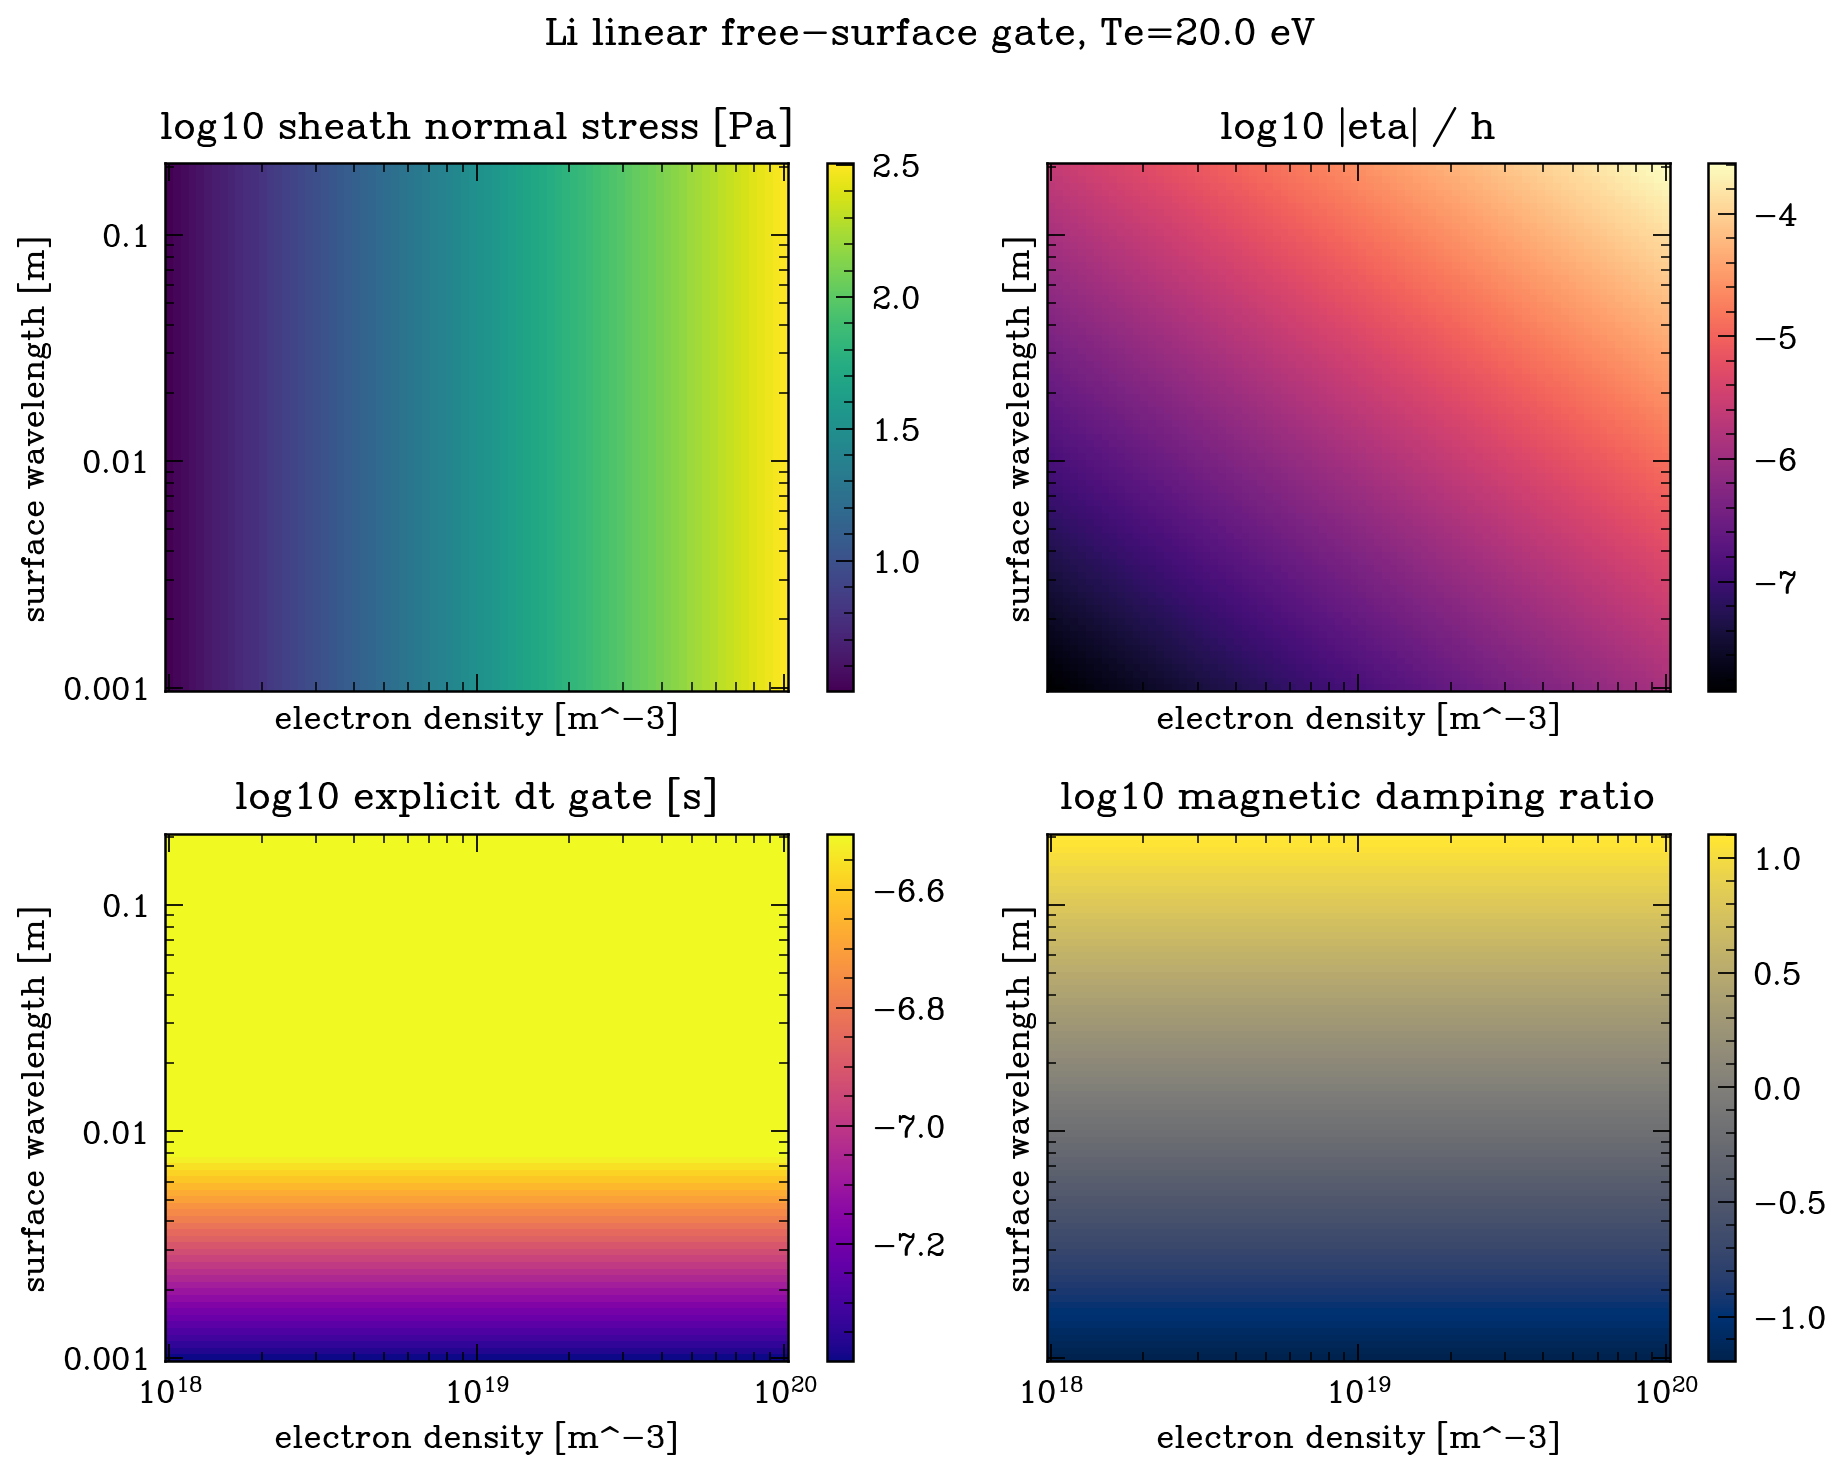

The data file committed next to this chart (first rows):
material, electron_density, electron_temperature_ev, wavelength, wavenumber, normal_stress, heat_flux, surface_stiffness, magnetic_stiffness, angular_frequency, period, magnetic_damping_rate, magnetic_damping_ratio, explicit_timestep, static_displacement, displacement_fraction, thermal_penetration_fraction, cells_per_wavelength, cells_across_layer, gate_score, linear_ok, surface_resolved, normal_resolved, timestep_ok
Li, 1e+18, 20.0, 0.001, 6283, 3.204, 691876, 125015006702, 125000000000, 1253389, 5.012955646566442e-06, 160000, 0.06383, 3.989183353257387e-08, 2.5631748959849963e-11, 1.2815874479924982e-08, 0.488, 10.0, 100.0, 2, True, False, True, False
Li, 1.0600258488068824e+18, 20.0, 0.001, 6283, 3.397, 733406, 125015006702, 125000000000, 1253389, 5.012955646566442e-06, 160000, 0.06383, 3.989183353257387e-08, 2.7170316447569884e-11, 1.3585158223784941e-08, 0.488, 10.0, 100.0, 2, True, False, True, False
Li, 1.1236548001387516e+18, 20.0, 0.001, 6283, 3.601, 777430, 125015006702, 125000000000, 1253389, 5.012955646566442e-06, 160000, 0.06383, 3.989183353257387e-08, 2.8801237754686866e-11, 1.4400618877343432e-08, 0.488, 10.0, 100.0, 2, True, False, True, False
Li, 1.191103133283008e+18, 20.0, 0.001, 6283, 3.817, 824096, 125015006702, 125000000000, 1253389, 5.012955646566442e-06, 160000, 0.06383, 3.989183353257387e-08, 3.0530056497600776e-11, 1.5265028248800388e-08, 0.488, 10.0, 100.0, 2, True, False, True, False
Li, 1.2626001098748577e+18, 20.0, 0.001, 6283, 4.046, 873563, 125015006702, 125000000000, 1253389, 5.012955646566442e-06, 160000, 0.06383, 3.989183353257387e-08, 3.236264905299133e-11, 1.6181324526495664e-08, 0.488, 10.0, 100.0, 2, True, False, True, False
Li, 1.3383887531737592e+18, 20.0, 0.001, 6283, 4.289, 925999, 125015006702, 125000000000, 1253389, 5.012955646566442e-06, 160000, 0.06383, 3.989183353257387e-08, 3.430524453203639e-11, 1.7152622266018195e-08, 0.488, 10.0, 100.0, 2, True, False, True, False
Li, 1.418726674116599e+18, 20.0, 0.001, 6283, 4.546, 981583, 125015006702, 125000000000, 1253389, 5.012955646566442e-06, 160000, 0.06383, 3.989183353257387e-08, 3.6364445953599535e-11, 1.8182222976799766e-08, 0.488, 10.0, 100.0, 2, True, False, True, False
Li, 1.5038869469554132e+18, 20.0, 0.001, 6283, 4.819, 1040503, 125015006702, 125000000000, 1253389, 5.012955646566442e-06, 160000, 0.06383, 3.989183353257387e-08, 3.8547252688356346e-11, 1.9273626344178174e-08, 0.488, 10.0, 100.0, 2, True, False, True, False
Li, 1.5941590374560028e+18, 20.0, 0.001, 6283, 5.108, 1102960, 125015006702, 125000000000, 1253389, 5.012955646566442e-06, 160000, 0.06383, 3.989183353257387e-08, 4.086108425014831e-11, 2.0430542125074155e-08, 0.488, 10.0, 100.0, 2, True, False, True, False
Li, 1.689849786812462e+18, 20.0, 0.001, 6283, 5.415, 1169166, 125015006702, 125000000000, 1253389, 5.012955646566442e-06, 160000, 0.06383, 3.989183353257387e-08, 4.3313805515433006e-11, 2.16569027577165e-08, 0.488, 10.0, 100.0, 2, True, False, True, False
Li, 1.7912844546220096e+18, 20.0, 0.001, 6283, 5.74, 1239346, 125015006702, 125000000000, 1253389, 5.012955646566442e-06, 160000, 0.06383, 3.989183353257387e-08, 4.5913753456553106e-11, 2.295687672827655e-08, 0.488, 10.0, 100.0, 2, True, False, True, False
Li, 1.898807824465269e+18, 20.0, 0.001, 6283, 6.084, 1313739, 125015006702, 125000000000, 1253389, 5.012955646566442e-06, 160000, 0.06383, 3.989183353257387e-08, 4.8669765479692634e-11, 2.4334882739846316e-08, 0.488, 10.0, 100.0, 2, True, False, True, False
Li, 2.0127853758499466e+18, 20.0, 0.001, 6283, 6.45, 1392598, 125015006702, 125000000000, 1253389, 5.012955646566442e-06, 160000, 0.06383, 3.989183353257387e-08, 5.1591209463843086e-11, 2.579560473192154e-08, 0.488, 10.0, 100.0, 2, True, False, True, False
Li, 2.133604526501402e+18, 20.0, 0.001, 6283, 6.837, 1476189, 125015006702, 125000000000, 1253389, 5.012955646566442e-06, 160000, 0.06383, 3.989183353257387e-08, 5.4688015602883486e-11, 2.7344007801441742e-08, 0.488, 10.0, 100.0, 2, True, False, True, False
Li, 2.2616759492228552e+18, 20.0, 0.001, 6283, 7.247, 1564799, 125015006702, 125000000000, 1253389, 5.012955646566442e-06, 160000, 0.06383, 3.989183353257387e-08, 5.7970710159010594e-11, 2.8985355079505297e-08, 0.488, 10.0, 100.0, 2, True, False, True, False
Li, 2.3974349678010685e+18, 20.0, 0.001, 6283, 7.682, 1658727, 125015006702, 125000000000, 1253389, 5.012955646566442e-06, 160000, 0.06383, 3.989183353257387e-08, 6.145045124224298e-11, 3.072522562112149e-08, 0.488, 10.0, 100.0, 2, True, False, True, False
Li, 2.541343036702629e+18, 20.0, 0.001, 6283, 8.143, 1758294, 125015006702, 125000000000, 1253389, 5.012955646566442e-06, 160000, 0.06383, 3.989183353257387e-08, 6.513906673762456e-11, 3.256953336881228e-08, 0.488, 10.0, 100.0, 2, True, False, True, False
Li, 2.693889309590164e+18, 20.0, 0.001, 6283, 8.632, 1863837, 125015006702, 125000000000, 1253389, 5.012955646566442e-06, 160000, 0.06383, 3.989183353257387e-08, 6.904909450903862e-11, 3.452454725451931e-08, 0.488, 10.0, 100.0, 2, True, False, True, False
Li, 2.8555923019901005e+18, 20.0, 0.001, 6283, 9.15, 1975715, 125015006702, 125000000000, 1253389, 5.012955646566442e-06, 160000, 0.06383, 3.989183353257387e-08, 7.319382501629031e-11, 3.6596912508145155e-08, 0.488, 10.0, 100.0, 2, True, False, True, False
Li, 3.0270016537634555e+18, 20.0, 0.001, 6283, 9.7, 2094309, 125015006702, 125000000000, 1253389, 5.012955646566442e-06, 160000, 0.06383, 3.989183353257387e-08, 7.758734649031555e-11, 3.879367324515777e-08, 0.488, 10.0, 100.0, 2, True, False, True, False
Li, 3.208699997370444e+18, 20.0, 0.001, 6283, 10.28, 2220022, 125015006702, 125000000000, 1253389, 5.012955646566442e-06, 160000, 0.06383, 3.989183353257387e-08, 8.224459282007046e-11, 4.112229641003523e-08, 0.488, 10.0, 100.0, 2, True, False, True, False
Li, 3.401304938279246e+18, 20.0, 0.001, 6283, 10.9, 2353281, 125015006702, 125000000000, 1253389, 5.012955646566442e-06, 160000, 0.06383, 3.989183353257387e-08, 8.718139431387161e-11, 4.3590697156935805e-08, 0.488, 10.0, 100.0, 2, True, False, True, False
Li, 3.6054711542504986e+18, 20.0, 0.001, 6283, 11.55, 2494538, 125015006702, 125000000000, 1253389, 5.012955646566442e-06, 160000, 0.06383, 3.989183353257387e-08, 9.241453150772926e-11, 4.620726575386463e-08, 0.488, 10.0, 100.0, 2, True, False, True, False
Li, 3.821892620633115e+18, 20.0, 0.001, 6283, 12.25, 2644275, 125015006702, 125000000000, 1253389, 5.012955646566442e-06, 160000, 0.06383, 3.989183353257387e-08, 9.796179220357109e-11, 4.898089610178555e-08, 0.488, 10.0, 100.0, 2, True, False, True, False
Li, 4.051304969235378e+18, 20.0, 0.001, 6283, 12.98, 2803000, 125015006702, 125000000000, 1253389, 5.012955646566442e-06, 160000, 0.06383, 3.989183353257387e-08, 1.0384203193123389e-10, 5.1921015965616945e-08, 0.488, 10.0, 100.0, 2, True, False, True, False
Li, 4.294487988789272e+18, 20.0, 0.001, 6283, 13.76, 2971253, 125015006702, 125000000000, 1253389, 5.012955646566442e-06, 160000, 0.06383, 3.989183353257387e-08, 1.1007523803973759e-10, 5.503761901986879e-08, 0.488, 10.0, 100.0, 2, True, False, True, False
Li, 4.5522682755073096e+18, 20.0, 0.001, 6283, 14.59, 3149605, 125015006702, 125000000000, 1253389, 5.012955646566442e-06, 160000, 0.06383, 3.989183353257387e-08, 1.1668259763569246e-10, 5.834129881784623e-08, 0.488, 10.0, 100.0, 2, True, False, True, False
Li, 4.825522042741279e+18, 20.0, 0.001, 6283, 15.46, 3338662, 125015006702, 125000000000, 1253389, 5.012955646566442e-06, 160000, 0.06383, 3.989183353257387e-08, 1.2368656959976684e-10, 6.184328479988342e-08, 0.488, 10.0, 100.0, 2, True, False, True, False
Li, 5.115178099293145e+18, 20.0, 0.001, 6283, 16.39, 3539068, 125015006702, 125000000000, 1253389, 5.012955646566442e-06, 160000, 0.06383, 3.989183353257387e-08, 1.311109609260044e-10, 6.55554804630022e-08, 0.488, 10.0, 100.0, 2, True, False, True, False
Li, 5.422221006501592e+18, 20.0, 0.001, 6283, 17.37, 3751504, 125015006702, 125000000000, 1253389, 5.012955646566442e-06, 160000, 0.06383, 3.989183353257387e-08, 1.3898100764347382e-10, 6.949050382173691e-08, 0.488, 10.0, 100.0, 2, True, False, True, False
Li, 5.747694424835359e+18, 20.0, 0.001, 6283, 18.42, 3976691, 125015006702, 125000000000, 1253389, 5.012955646566442e-06, 160000, 0.06383, 3.989183353257387e-08, 1.473234605953091e-10, 7.366173029765455e-08, 0.488, 10.0, 100.0, 2, True, False, True, False
Li, 6.092704661368687e+18, 20.0, 0.001, 6283, 19.52, 4215395, 125015006702, 125000000000, 1253389, 5.012955646566442e-06, 160000, 0.06383, 3.989183353257387e-08, 1.5616667636670983e-10, 7.808333818335491e-08, 0.488, 10.0, 100.0, 2, True, False, True, False
Li, 6.458424430196991e+18, 20.0, 0.001, 6283, 20.7, 4468428, 125015006702, 125000000000, 1253389, 5.012955646566442e-06, 160000, 0.06383, 3.989183353257387e-08, 1.655407136709713e-10, 8.277035683548565e-08, 0.488, 10.0, 100.0, 2, True, False, True, False
Li, 6.846096838574672e+18, 20.0, 0.001, 6283, 21.94, 4736649, 125015006702, 125000000000, 1253389, 5.012955646566442e-06, 160000, 0.06383, 3.989183353257387e-08, 1.7547743552116845e-10, 8.773871776058423e-08, 0.488, 10.0, 100.0, 2, True, False, True, False
Li, 7.257039612324231e+18, 20.0, 0.001, 6283, 23.25, 5020970, 125015006702, 125000000000, 1253389, 5.012955646566442e-06, 160000, 0.06383, 3.989183353257387e-08, 1.860106175347816e-10, 9.300530876739079e-08, 0.488, 10.0, 100.0, 2, True, False, True, False
Li, 7.692649574879161e+18, 20.0, 0.001, 6283, 24.65, 5322359, 125015006702, 125000000000, 1253389, 5.012955646566442e-06, 160000, 0.06383, 3.989183353257387e-08, 1.971760627393992e-10, 9.85880313696996e-08, 0.488, 10.0, 100.0, 2, True, False, True, False
Li, 8.154407395185187e+18, 20.0, 0.001, 6283, 26.13, 5641838, 125015006702, 125000000000, 1253389, 5.012955646566442e-06, 160000, 0.06383, 3.989183353257387e-08, 2.0901172326973078e-10, 1.0450586163486539e-07, 0.488, 10.0, 100.0, 2, True, False, True, False
Li, 8.643882620598297e+18, 20.0, 0.001, 6283, 27.7, 5980494, 125015006702, 125000000000, 1253389, 5.012955646566442e-06, 160000, 0.06383, 3.989183353257387e-08, 2.2155782936958553e-10, 1.1077891468479277e-07, 0.488, 10.0, 100.0, 2, True, False, True, False
Li, 9.162739011886769e+18, 20.0, 0.001, 6283, 29.36, 6339478, 125015006702, 125000000000, 1253389, 5.012955646566442e-06, 160000, 0.06383, 3.989183353257387e-08, 2.348570261373054e-10, 1.174285130686527e-07, 0.488, 10.0, 100.0, 2, True, False, True, False
Li, 9.712740198471207e+18, 20.0, 0.001, 6283, 31.12, 6720010, 125015006702, 125000000000, 1253389, 5.012955646566442e-06, 160000, 0.06383, 3.989183353257387e-08, 2.489545184794573e-10, 1.2447725923972864e-07, 0.488, 10.0, 100.0, 2, True, False, True, False
Li, 1.0295755673125085e+19, 20.0, 0.001, 6283, 32.99, 7123385, 125015006702, 125000000000, 1253389, 5.012955646566442e-06, 160000, 0.06383, 3.989183353257387e-08, 2.6389822476549325e-10, 1.3194911238274663e-07, 0.488, 10.0, 100.0, 2, True, False, True, False
Li, 1.0913767146512693e+19, 20.0, 0.001, 6283, 34.97, 7550972, 125015006702, 125000000000, 1253389, 5.012955646566442e-06, 160000, 0.06383, 3.989183353257387e-08, 2.797389397056714e-10, 1.398694698528357e-07, 0.488, 10.0, 100.0, 2, True, False, True, False
Li, 1.1568875283162786e+19, 20.0, 0.001, 6283, 37.07, 8004225, 125015006702, 125000000000, 1253389, 5.012955646566442e-06, 160000, 0.06383, 3.989183353257387e-08, 2.965305070058417e-10, 1.4826525350292084e-07, 0.488, 10.0, 100.0, 2, True, False, True, False
Li, 1.2263306841775593e+19, 20.0, 0.001, 6283, 39.3, 8484686, 125015006702, 125000000000, 1253389, 5.012955646566442e-06, 160000, 0.06383, 3.989183353257387e-08, 3.1433000238600247e-10, 1.5716500119300122e-07, 0.488, 10.0, 100.0, 2, True, False, True, False
Li, 1.2999422244132422e+19, 20.0, 0.001, 6283, 41.65, 8993986, 125015006702, 125000000000, 1253389, 5.012955646566442e-06, 160000, 0.06383, 3.989183353257387e-08, 3.331979275846917e-10, 1.6659896379234585e-07, 0.488, 10.0, 100.0, 2, True, False, True, False
Li, 1.377972359833554e+19, 20.0, 0.001, 6283, 44.16, 9533858, 125015006702, 125000000000, 1253389, 5.012955646566442e-06, 160000, 0.06383, 3.989183353257387e-08, 3.531984160086569e-10, 1.7659920800432844e-07, 0.488, 10.0, 100.0, 2, True, False, True, False
Li, 1.460686320364986e+19, 20.0, 0.001, 6283, 46.81, 10106136, 125015006702, 125000000000, 1253389, 5.012955646566442e-06, 160000, 0.06383, 3.989183353257387e-08, 3.74399450726823e-10, 1.8719972536341148e-07, 0.488, 10.0, 100.0, 2, True, False, True, False
Li, 1.548365256585496e+19, 20.0, 0.001, 6283, 49.62, 10712765, 125015006702, 125000000000, 1253389, 5.012955646566442e-06, 160000, 0.06383, 3.989183353257387e-08, 3.96873095549531e-10, 1.984365477747655e-07, 0.488, 10.0, 100.0, 2, True, False, True, False
Li, 1.6413071953751267e+19, 20.0, 0.001, 6283, 52.59, 11355808, 125015006702, 125000000000, 1253389, 5.012955646566442e-06, 160000, 0.06383, 3.989183353257387e-08, 4.206957399785066e-10, 2.103478699892533e-07, 0.488, 10.0, 100.0, 2, True, False, True, False
Li, 1.7398280529303622e+19, 20.0, 0.001, 6283, 55.75, 12037450, 125015006702, 125000000000, 1253389, 5.012955646566442e-06, 160000, 0.06383, 3.989183353257387e-08, 4.45948358860156e-10, 2.22974179430078e-07, 0.488, 10.0, 100.0, 2, True, False, True, False
Li, 1.8442627085855328e+19, 20.0, 0.001, 6283, 59.1, 12760008, 125015006702, 125000000000, 1253389, 5.012955646566442e-06, 160000, 0.06383, 3.989183353257387e-08, 4.727167876247731e-10, 2.3635839381238652e-07, 0.488, 10.0, 100.0, 2, True, False, True, False
Li, 1.9549661430912594e+19, 20.0, 0.001, 6283, 62.64, 13525939, 125015006702, 125000000000, 1253389, 5.012955646566442e-06, 160000, 0.06383, 3.989183353257387e-08, 5.010920140472128e-10, 2.505460070236064e-07, 0.488, 10.0, 100.0, 2, True, False, True, False
Li, 2.0723146452190294e+19, 20.0, 0.001, 6283, 66.4, 14337845, 125015006702, 125000000000, 1253389, 5.012955646566442e-06, 160000, 0.06383, 3.989183353257387e-08, 5.31170487520747e-10, 2.655852437603735e-07, 0.488, 10.0, 100.0, 2, True, False, True, False
Li, 2.1967070907932353e+19, 20.0, 0.001, 6283, 70.39, 15198486, 125015006702, 125000000000, 1253389, 5.012955646566442e-06, 160000, 0.06383, 3.989183353257387e-08, 5.630544468953455e-10, 2.8152722344767273e-07, 0.488, 10.0, 100.0, 2, True, False, True, False
Li, 2.3285662984981967e+19, 20.0, 0.001, 6283, 74.62, 16110788, 125015006702, 125000000000, 1253389, 5.012955646566442e-06, 160000, 0.06383, 3.989183353257387e-08, 5.968522679947283e-10, 2.9842613399736415e-07, 0.488, 10.0, 100.0, 2, True, False, True, False
Li, 2.468340467068651e+19, 20.0, 0.001, 6283, 79.09, 17077852, 125015006702, 125000000000, 1253389, 5.012955646566442e-06, 160000, 0.06383, 3.989183353257387e-08, 6.326788319934247e-10, 3.1633941599671233e-07, 0.488, 10.0, 100.0, 2, True, False, True, False
Li, 2.6165046987488236e+19, 20.0, 0.001, 6283, 83.84, 18102964, 125015006702, 125000000000, 1253389, 5.012955646566442e-06, 160000, 0.06383, 3.989183353257387e-08, 6.706559159059769e-10, 3.353279579529885e-07, 0.488, 10.0, 100.0, 2, True, False, True, False
Li, 2.773562614198418e+19, 20.0, 0.001, 6283, 88.87, 19189610, 125015006702, 125000000000, 1253389, 5.012955646566442e-06, 160000, 0.06383, 3.989183353257387e-08, 7.109126065155904e-10, 3.554563032577952e-07, 0.488, 10.0, 100.0, 2, True, False, True, False
Li, 2.9400480643347137e+19, 20.0, 0.001, 6283, 94.21, 20341483, 125015006702, 125000000000, 1253389, 5.012955646566442e-06, 160000, 0.06383, 3.989183353257387e-08, 7.53585739149202e-10, 3.7679286957460095e-07, 0.488, 10.0, 100.0, 2, True, False, True, False
Li, 3.1165269449294365e+19, 20.0, 0.001, 6283, 99.86, 21562497, 125015006702, 125000000000, 1253389, 5.012955646566442e-06, 160000, 0.06383, 3.989183353257387e-08, 7.988203627903946e-10, 3.994101813951973e-07, 0.488, 10.0, 100.0, 2, True, False, True, False
... 6,340 more rows
